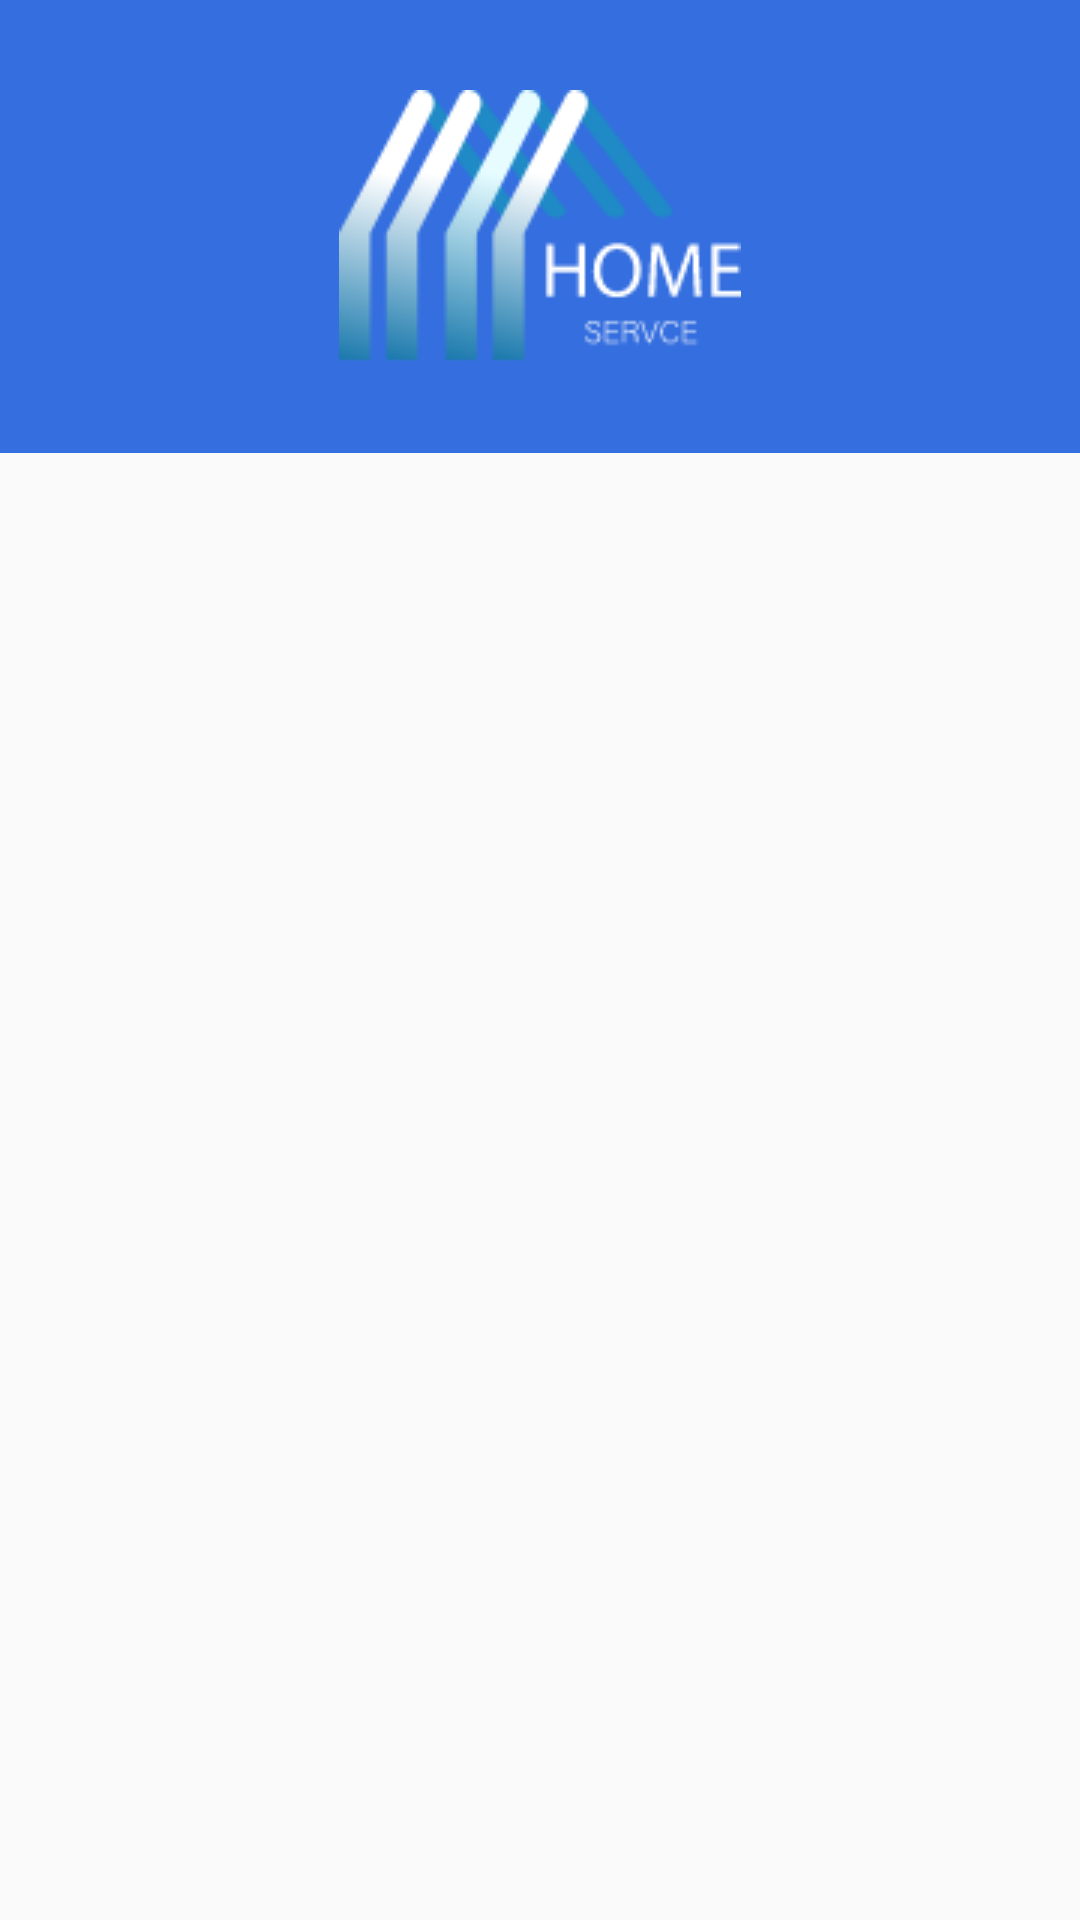

Reconstruct the res/layout file that produces this screen, plus the resources it refers to.
<!-- AndroidManifest.xml: application theme Theme.Networks -->
<!-- res/layout/activity_home2.xml -->
<?xml version="1.0" encoding="utf-8"?>
<androidx.constraintlayout.widget.ConstraintLayout xmlns:android="http://schemas.android.com/apk/res/android"
    xmlns:app="http://schemas.android.com/apk/res-auto"
    xmlns:tools="http://schemas.android.com/tools"
    android:layout_width="match_parent"
    android:layout_height="match_parent"
    tools:context=".Activity.HomeActivity2">



        <ImageView
            android:id="@+id/imageView3"
            android:layout_width="match_parent"
            android:layout_height="wrap_content"
            android:background="@color/logo"
            android:padding="30dp"
            app:layout_constraintEnd_toEndOf="parent"
            app:layout_constraintStart_toStartOf="parent"
            app:layout_constraintTop_toTopOf="parent"
            app:srcCompat="@drawable/sre_1" />

        <com.google.android.material.tabs.TabLayout
            android:id="@+id/tabLayout"
            android:layout_width="409dp"
            android:layout_height="wrap_content"
            app:layout_constraintEnd_toEndOf="parent"
            app:layout_constraintStart_toStartOf="parent"
            app:layout_constraintTop_toBottomOf="@+id/imageView3"
            app:tabMode="scrollable"
            >


            
            
            
            
            

            
            
            
            
            
            
        </com.google.android.material.tabs.TabLayout>

        <androidx.viewpager2.widget.ViewPager2
            android:id="@+id/viewPager"
            android:layout_width="match_parent"
            android:layout_height="510dp"
            android:layout_marginTop="@dimen/_22sdp"
            app:layout_constraintBottom_toBottomOf="parent"
            app:layout_constraintEnd_toEndOf="parent"
            app:layout_constraintStart_toStartOf="parent"
            app:layout_constraintTop_toBottomOf="@+id/tabLayout" />




</androidx.constraintlayout.widget.ConstraintLayout>
<!-- resources referenced by this layout -->
<resources>
  <color name="logo">#346EDF</color>
  <!-- drawable sre_1: png bitmap (drawable, 10496 bytes) -->
  <string name="customer">Customer</string>
  <string name="serviuspervider">Serviuspervider</string>
  <style name="Theme.Networks" parent="Theme.AppCompat.DayNight.NoActionBar">
          
          <item name="colorPrimary">@color/purple_500</item>
          <item name="colorPrimaryVariant">@color/purple_700</item>
          <item name="colorOnPrimary">@color/white</item>
          
          <item name="colorSecondary">@color/teal_200</item>
          <item name="colorSecondaryVariant">@color/teal_700</item>
          <item name="colorOnSecondary">@color/black</item>
          
          <item name="android:statusBarColor">?attr/colorPrimaryVariant</item>
          
      </style>
  <color name="purple_500">#FF6200EE</color>
  <color name="purple_700">#FF3700B3</color>
  <color name="white">#FFFFFFFF</color>
  <color name="teal_200">#FF03DAC5</color>
  <color name="teal_700">#FF018786</color>
  <color name="black">#FF000000</color>
</resources>
